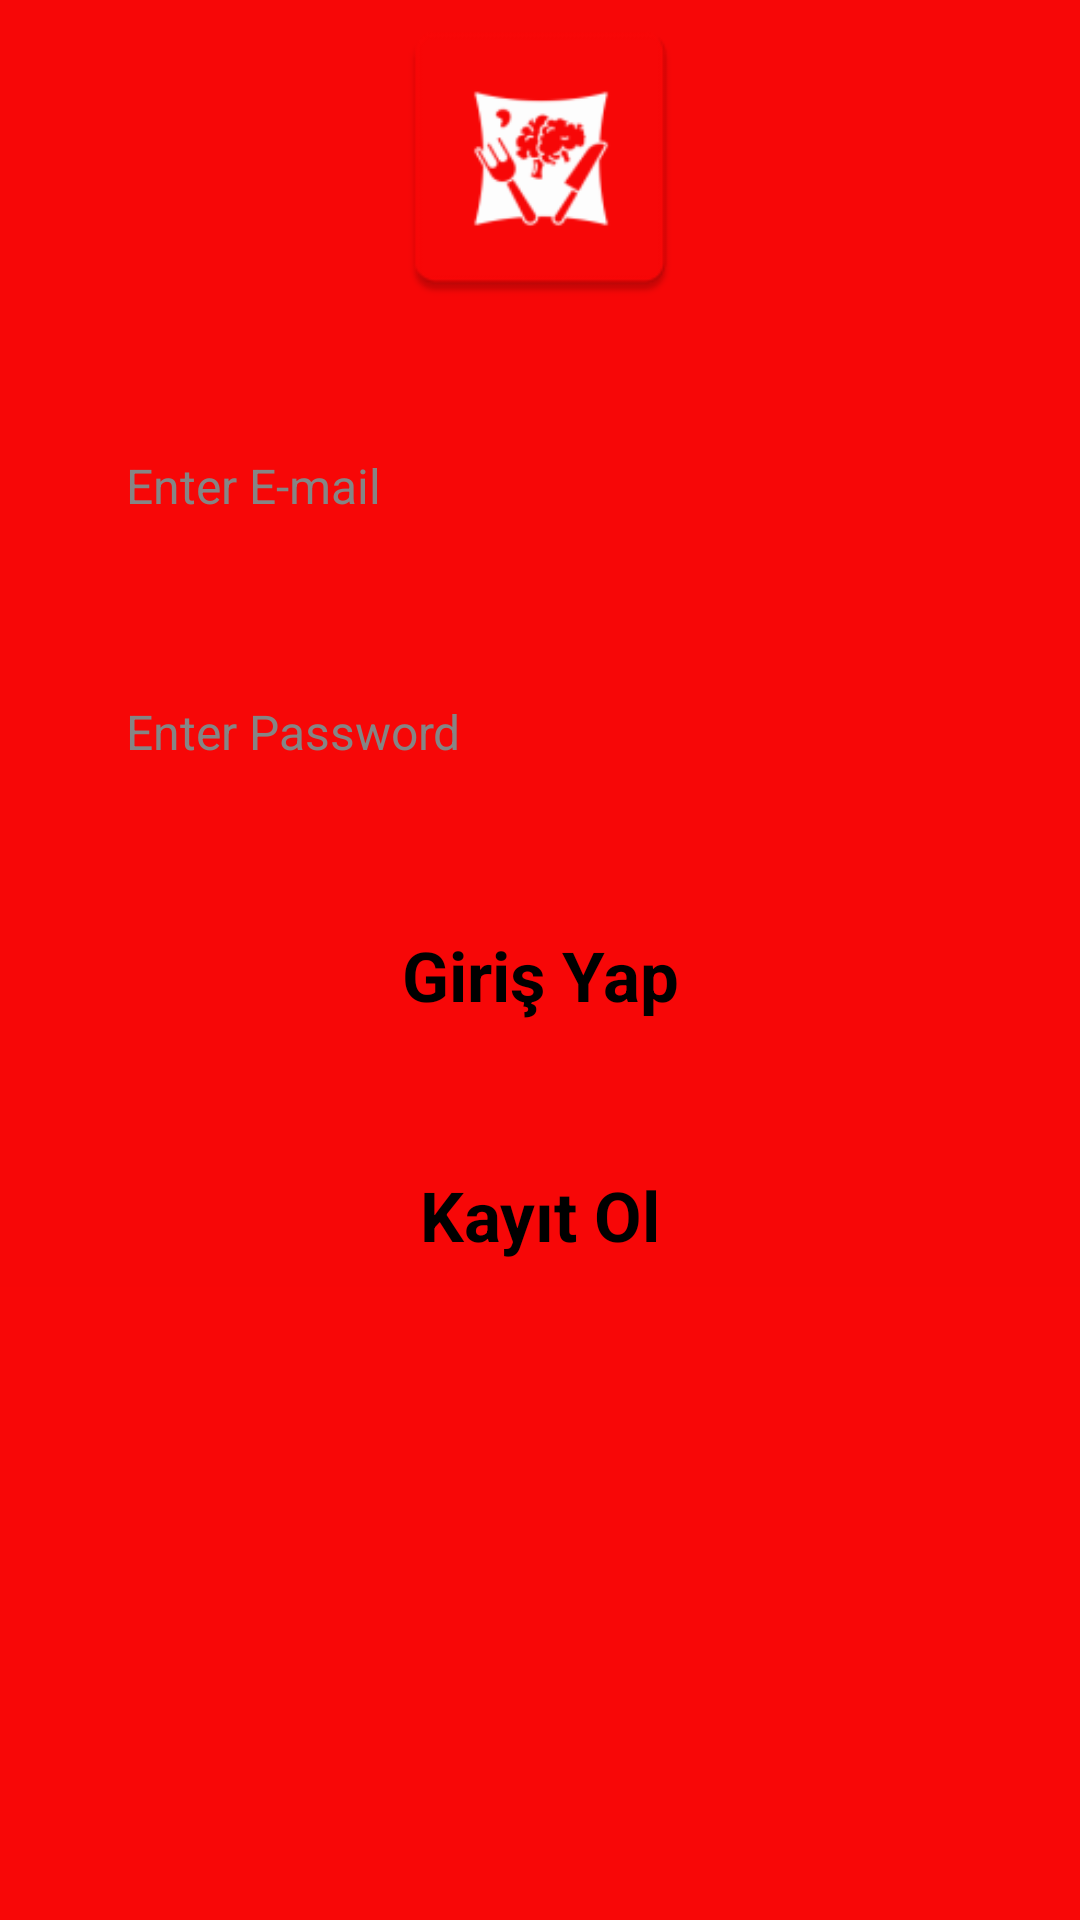

Write the Android layout XML for this screen, with the resource values it uses.
<!-- AndroidManifest.xml: application theme Theme.TasarimCalismasi -->
<!-- res/layout/activity_giris.xml -->
<?xml version="1.0" encoding="utf-8"?>
<androidx.constraintlayout.widget.ConstraintLayout xmlns:android="http://schemas.android.com/apk/res/android"
    xmlns:app="http://schemas.android.com/apk/res-auto"
    xmlns:tools="http://schemas.android.com/tools"
    android:layout_width="match_parent"
    android:layout_height="match_parent"
    android:background="#F80707">

    <ScrollView
        android:id="@+id/scrollView3"
        android:layout_width="match_parent"
        android:layout_height="wrap_content"
        app:layout_constraintBottom_toBottomOf="parent"
        app:layout_constraintEnd_toEndOf="parent"
        app:layout_constraintHorizontal_bias="0.0"
        app:layout_constraintStart_toStartOf="parent"
        app:layout_constraintTop_toTopOf="parent"
        app:layout_constraintVertical_bias="0.0">

        <LinearLayout
            android:layout_width="match_parent"
            android:layout_height="wrap_content"
            android:background="#F70707"
            android:orientation="vertical">

            <ImageView
                android:id="@+id/imageView5"
                android:layout_width="match_parent"
                android:layout_height="105dp"
                app:srcCompat="@mipmap/ic_launcher" />

            <EditText
                android:id="@+id/emailText"
                android:layout_width="match_parent"
                android:layout_height="50dp"
                android:layout_marginStart="32dp"
                android:layout_marginTop="32dp"
                android:layout_marginEnd="32dp"
                android:background="@drawable/grey_bcakground"
                android:ems="10"
                android:hint="Enter E-mail"
                android:inputType="text"
                android:padding="10dp"
                android:textColorHint="#858585"
                android:textSize="16sp" />

            <EditText
                android:id="@+id/passwordText"
                android:layout_width="match_parent"
                android:layout_height="50dp"
                android:layout_marginStart="32dp"
                android:layout_marginTop="32dp"
                android:layout_marginEnd="32dp"
                android:background="@drawable/grey_bcakground"
                android:ems="10"
                android:hint="Enter Password"
                android:inputType="textPassword"
                android:padding="10dp"
                android:textColorHint="#858585"
                android:textSize="16sp" />

            <TextView
                android:id="@+id/singup_hata"
                android:layout_width="match_parent"
                android:layout_height="wrap_content"
                android:layout_below="@id/passwordText"
                android:textColor="@android:color/holo_red_light"
                android:visibility="gone" />

            <TextView
                android:id="@+id/password_error"
                android:layout_width="match_parent"
                android:layout_height="wrap_content"
                android:layout_below="@id/singup_hata"
                android:textColor="@android:color/holo_red_light"
                android:visibility="gone" />

            <Button
                android:id="@+id/girisYap"
                style="@android:style/Widget.Button"
                android:layout_width="match_parent"
                android:layout_height="wrap_content"
                android:layout_marginStart="32dp"
                android:layout_marginTop="32dp"
                android:layout_marginEnd="32dp"
                android:background="@drawable/grey_bcakground"
                android:onClick="GirisYap"
                android:text="Giriş Yap"
                android:textColor="@color/black"
                android:textSize="23sp"
                android:textStyle="bold" />


            <Button
                android:id="@+id/kayitOl"
                style="@android:style/Widget.Button"
                android:layout_width="match_parent"
                android:layout_height="wrap_content"
                android:layout_marginStart="32dp"
                android:layout_marginTop="32dp"
                android:layout_marginEnd="32dp"
                android:background="@drawable/grey_bcakground"
                android:onClick="UyeOl"
                android:text="Kayıt Ol"
                android:textColor="@color/black"
                android:textSize="23sp"
                android:textStyle="bold" />


        </LinearLayout>
    </ScrollView>


</androidx.constraintlayout.widget.ConstraintLayout>
<!-- resources referenced by this layout -->
<resources>
  <color name="black">#FF000000</color>
  <!-- mipmap ic_launcher: webp bitmap (mipmap-hdpi, 1578 bytes) -->
  <style name="Theme.TasarimCalismasi" parent="Base.Theme.TasarimCalismasi" />
  <style name="Base.Theme.TasarimCalismasi" parent="Theme.AppCompat.DayNight.NoActionBar">
          
          
      </style>
</resources>
